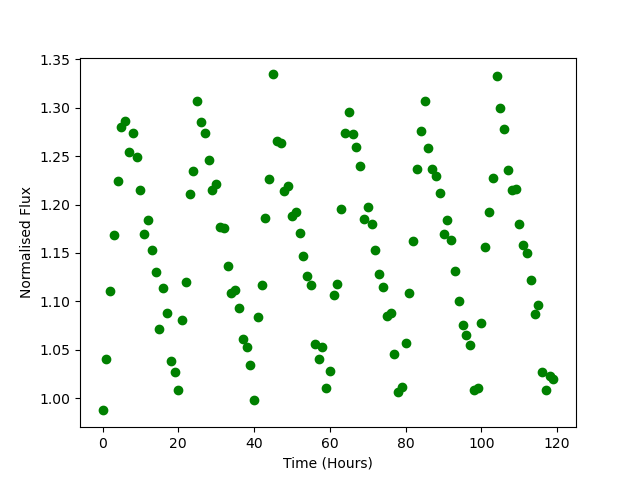

The table this chart was drawn from, first rows:
Time, Flux
0.0, 0.9873
1.0, 1.04
2.0, 1.11
3.0, 1.168
4.0, 1.224
5.0, 1.28
6.0, 1.286
7.0, 1.254
8.0, 1.274
9.0, 1.249
10.0, 1.215
11.0, 1.17
12.0, 1.184
13.0, 1.153
14.0, 1.13
15.0, 1.071
16.0, 1.114
17.0, 1.088
18.0, 1.038
19.0, 1.027
20.0, 1.008
21.0, 1.081
22.0, 1.12
23.0, 1.211
24.0, 1.235
25.0, 1.307
26.0, 1.285
27.0, 1.274
28.0, 1.246
29.0, 1.215
30.0, 1.221
31.0, 1.177
32.0, 1.175
33.0, 1.137
34.0, 1.109
35.0, 1.112
36.0, 1.093
37.0, 1.061
38.0, 1.052
39.0, 1.034
40.0, 0.9985
41.0, 1.083
42.0, 1.117
43.0, 1.186
44.0, 1.226
45.0, 1.334
46.0, 1.266
47.0, 1.264
48.0, 1.214
49.0, 1.22
50.0, 1.188
51.0, 1.192
52.0, 1.17
53.0, 1.146
54.0, 1.127
55.0, 1.117
56.0, 1.056
57.0, 1.041
58.0, 1.053
59.0, 1.011
... 60 more rows
